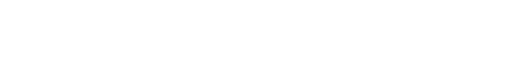
t = 0.00 s
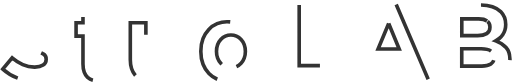
t = 1.67 s
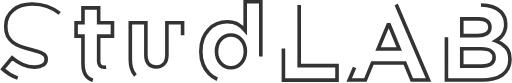
t = 3.33 s
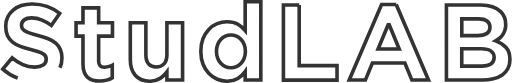
t = 5.00 s
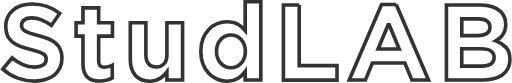
t = 6.67 s
t = 8.33 s: frame unchanged from t = 6.67 s, image omitted

The animated SVG that drew these frames (rendered in a browser with its animation timeline set to each time). Animation: 3 CSS @keyframes rules; frames cover the first 8.33 s, repeats indefinitely.

<svg xmlns="http://www.w3.org/2000/svg" viewBox="0 0 1416.29 229.83" style=""><defs><style>.cls-1{fill:none;stroke:#333;stroke-miterlimit:10;stroke-width:10px}</style></defs><g id="Layer_2" data-name="Layer 2"><g id="Layer_1-2" data-name="Layer 1"><path class="cls-1 OcoRJehk_0" d="M48.33 216.41a126 126 0 01-41.39-25l26-31.12a127.8 127.8 0 0029.4 18.84A80 80 0 0095.72 186q14.57 0 23-5.71t8.42-15.41v-.58a16.4 16.4 0 00-8.14-15 53.11 53.11 0 00-13.13-6.14q-8.43-2.85-21.56-6.28-16-4-28.69-8.57a75.6 75.6 0 01-21.69-11.7 48.24 48.24 0 01-13.86-17.4q-4.86-10.27-4.85-25.69V73a57.52 57.52 0 0120.41-45 68 68 0 0122.84-12.58A92.07 92.07 0 0187.73 11a124.78 124.78 0 0141.82 6.7 118.85 118.85 0 0135 19.56L141.4 70.38A126 126 0 00114.14 55a72.83 72.83 0 00-27.27-5.42q-13.7 0-20.84 5.71T58.9 69v.57a19.12 19.12 0 002 9.14 19.2 19.2 0 007.1 6.8 71.72 71.72 0 0014 6.14q8.85 3 22.55 6.42a198.13 198.13 0 0128.27 9.14 76.44 76.44 0 0120.7 12.42 49 49 0 0112.84 17.12q4.43 9.85 4.43 23.27v.57q0 15.42-5.57 27.27a55.5 55.5 0 01-15.7 20 71.38 71.38 0 01-24.12 12.42 103.81 103.81 0 01-30.55 4.28 136.24 136.24 0 01-46.52-8.15zM256.46 222a34.64 34.64 0 01-14.56-7.7 36.42 36.42 0 01-9.42-14.56q-3.42-9.14-3.43-22.84v-76.8h-19.12V63h19.12V21.84h43.4V63h38.26v37.11h-38.26v69.66q0 16.28 15.42 16.27a47 47 0 0022.26-5.42v34.83a74.17 74.17 0 01-15.41 6.42 69.28 69.28 0 01-19.42 2.43 72.7 72.7 0 01-18.84-2.3zM374.23 209q-14.13-15.84-14.13-43.53V63h43.11v88.78q0 16.56 7.42 25.13t21.13 8.56q13.69 0 21.69-8.56t8-25.13V63h43.39v158.69h-43.39v-22.84a119.21 119.21 0 01-8.57 9.85 54.23 54.23 0 01-10.28 8.3 52 52 0 01-28.26 7.85q-25.98-.02-40.11-15.85zM600.91 219.4a69.09 69.09 0 01-23.12-15.84 78 78 0 01-16.27-25.69q-6.15-15.28-6.14-35.26V142q0-19.71 6-35a76.48 76.48 0 0116.12-25.63 69.3 69.3 0 0123.13-15.85 70.17 70.17 0 0127.26-5.42q18.27 0 30.12 7.14a78.44 78.44 0 0120.13 17.13V5h43.39v216.69h-43.39v-23.41a72.78 72.78 0 01-20.27 19q-12 7.58-30 7.57a69.31 69.31 0 01-26.96-5.45zm53.11-35a40.66 40.66 0 0012.84-9.13 41.74 41.74 0 008.71-14.14 52 52 0 003.14-18.55V142a52.06 52.06 0 00-3.14-18.56 41.6 41.6 0 00-8.71-14.13 40.69 40.69 0 00-12.86-9.1 36.77 36.77 0 00-15.28-3.28 37.85 37.85 0 00-15.41 3.14 39.15 39.15 0 00-12.71 9 41.48 41.48 0 00-8.71 14.28 53.2 53.2 0 00-3.14 18.7v.57a52 52 0 003.14 18.55 41.89 41.89 0 008.71 14.14 41.16 41.16 0 0012.71 9.13 36.36 36.36 0 0015.41 3.28 36.77 36.77 0 0015.28-3.29zM827.74 13.85v167.87h104.78v40H784.06V13.85zM1096.39 12.42l89.36 209.27h-46l-19.41-47.39h-89.93L1011 221.69h-44.79l89.64-209.27zM1075.55 65l-29.41 70.52h58.53zM1331.07 13.85q18 0 31.69 4.71a60.66 60.66 0 0122.84 13.56q14 14.28 14 35.4v.57a51 51 0 01-2.28 15.85 48.68 48.68 0 01-6 12.42 44.67 44.67 0 01-8.86 9.56 82.56 82.56 0 01-10.56 7.28q18 6.57 28.69 18.27t10.7 32.53v.57q0 14.28-5.57 25a49.38 49.38 0 01-15.7 17.84 72.48 72.48 0 01-24.55 10.71 132.4 132.4 0 01-31.83 3.57h-98.21V13.85zm16.84 44.39q-8-5.85-23.12-5.85H1278v46.25h44q15.71 0 24.84-5.57t9.13-17.84v-.57q-.07-10.56-8.06-16.42zm11.09 83.22q-8.57-6.27-27.12-6.28h-54v48h55.68q16 0 25-5.86t9-17.84v-.57q.05-11.16-8.56-17.45z"></path></g></g><style data-made-with="vivus-instant">.OcoRJehk_0{stroke-dasharray:6463 6465;stroke-dashoffset:6464;animation:OcoRJehk_draw_0 53900ms linear 0ms infinite,OcoRJehk_fade 53900ms linear 0ms infinite;}@keyframes OcoRJehk_draw{100%{stroke-dashoffset:0;}}@keyframes OcoRJehk_fade{0%{stroke-opacity:1;}99.25788497217069%{stroke-opacity:1;}100%{stroke-opacity:0;}}@keyframes OcoRJehk_draw_0{0.927643784786642%{stroke-dashoffset: 6464}62.77056277056276%{ stroke-dashoffset: 0;}100%{ stroke-dashoffset: 0;}}</style></svg>